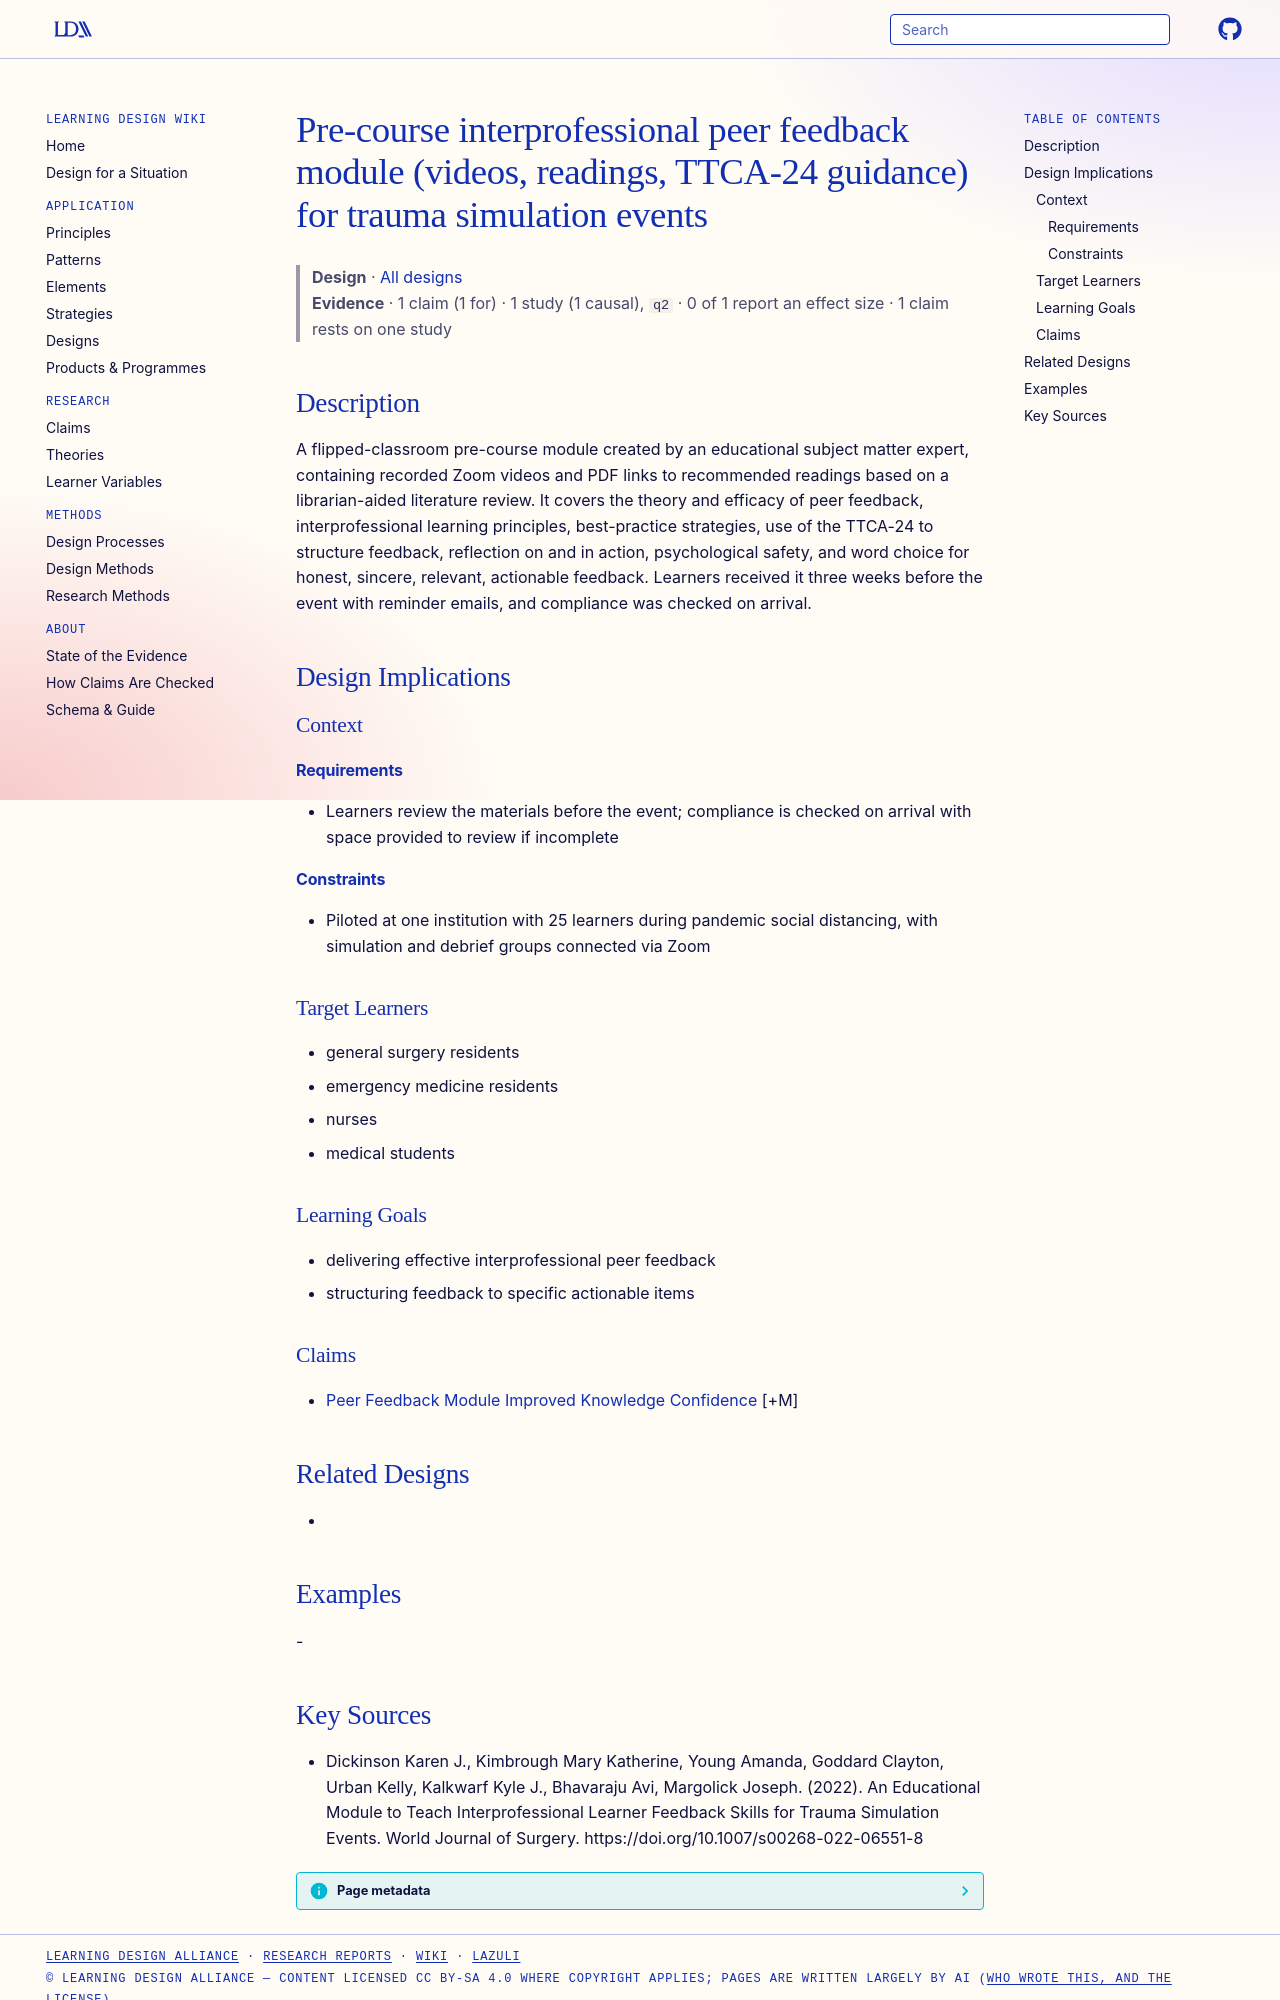

repository: Learning-Design-Alliance/learning-wiki · page: designs/ip-peer-feedback-pre-course-module/index.html · generator: mkdocs

---
type: design
id: ip-peer-feedback-pre-course-module
title: Pre-course interprofessional peer feedback module (videos, readings, TTCA-24 guidance) for trauma simulation events
description: A flipped-classroom pre-course module created by an educational subject matter expert, containing recorded Zoom videos and PDF links to recommended readings based on a librarian-aided literature review.
status: review
generated:
  by: "process:settle-candidates"
  at: 2026-11-07
sources:
  - id: dickinson-karen-j-2022
    resource: "https://doi.org/10.1007/s00268-022-06551-8"
    title: "Dickinson Karen J., Kimbrough Mary Katherine, Young Amanda, Goddard Clayton, Urban Kelly, Kalkwarf Kyle J., Bhavaraju Avi, Margolick Joseph. (2022). An Educational Module to Teach Interprofessional Learner Feedback Skills for Trauma Simulation Events. World Journal of Surgery. https://doi.org/10.1007/s00268-022-06551-8"
    author: Dickinson Karen J., Kimbrough Mary Katherine, Young Amanda, Goddard Clayton, Urban Kelly, Kalkwarf Kyle J., Bhavaraju Avi, Margolick Joseph
---

# Pre-course interprofessional peer feedback module (videos, readings, TTCA-24 guidance) for trauma simulation events

> **Design** · [All designs](index.md)
> **Evidence** · 1 claim (1 for) · 1 study (1 causal), `q2` · 0 of 1 report an effect size · 1 claim rests on one study

## Description
A flipped-classroom pre-course module created by an educational subject matter expert, containing recorded Zoom videos and PDF links to recommended readings based on a librarian-aided literature review. It covers the theory and efficacy of peer feedback, interprofessional learning principles, best-practice strategies, use of the TTCA-24 to structure feedback, reflection on and in action, psychological safety, and word choice for honest, sincere, relevant, actionable feedback. Learners received it three weeks before the event with reminder emails, and compliance was checked on arrival.

## Design Implications

### Context
#### Requirements
- Learners review the materials before the event; compliance is checked on arrival with space provided to review if incomplete
#### Constraints
- Piloted at one institution with 25 learners during pandemic social distancing, with simulation and debrief groups connected via Zoom

### Target Learners
- general surgery residents
- emergency medicine residents
- nurses
- medical students

### Learning Goals
- delivering effective interprofessional peer feedback
- structuring feedback to specific actionable items

### Claims
- [Peer Feedback Module Improved Knowledge Confidence](../claims/peer-feedback-module-improved-knowledge-confidence.md) [+M]

## Related Designs
- 

## Examples
-
